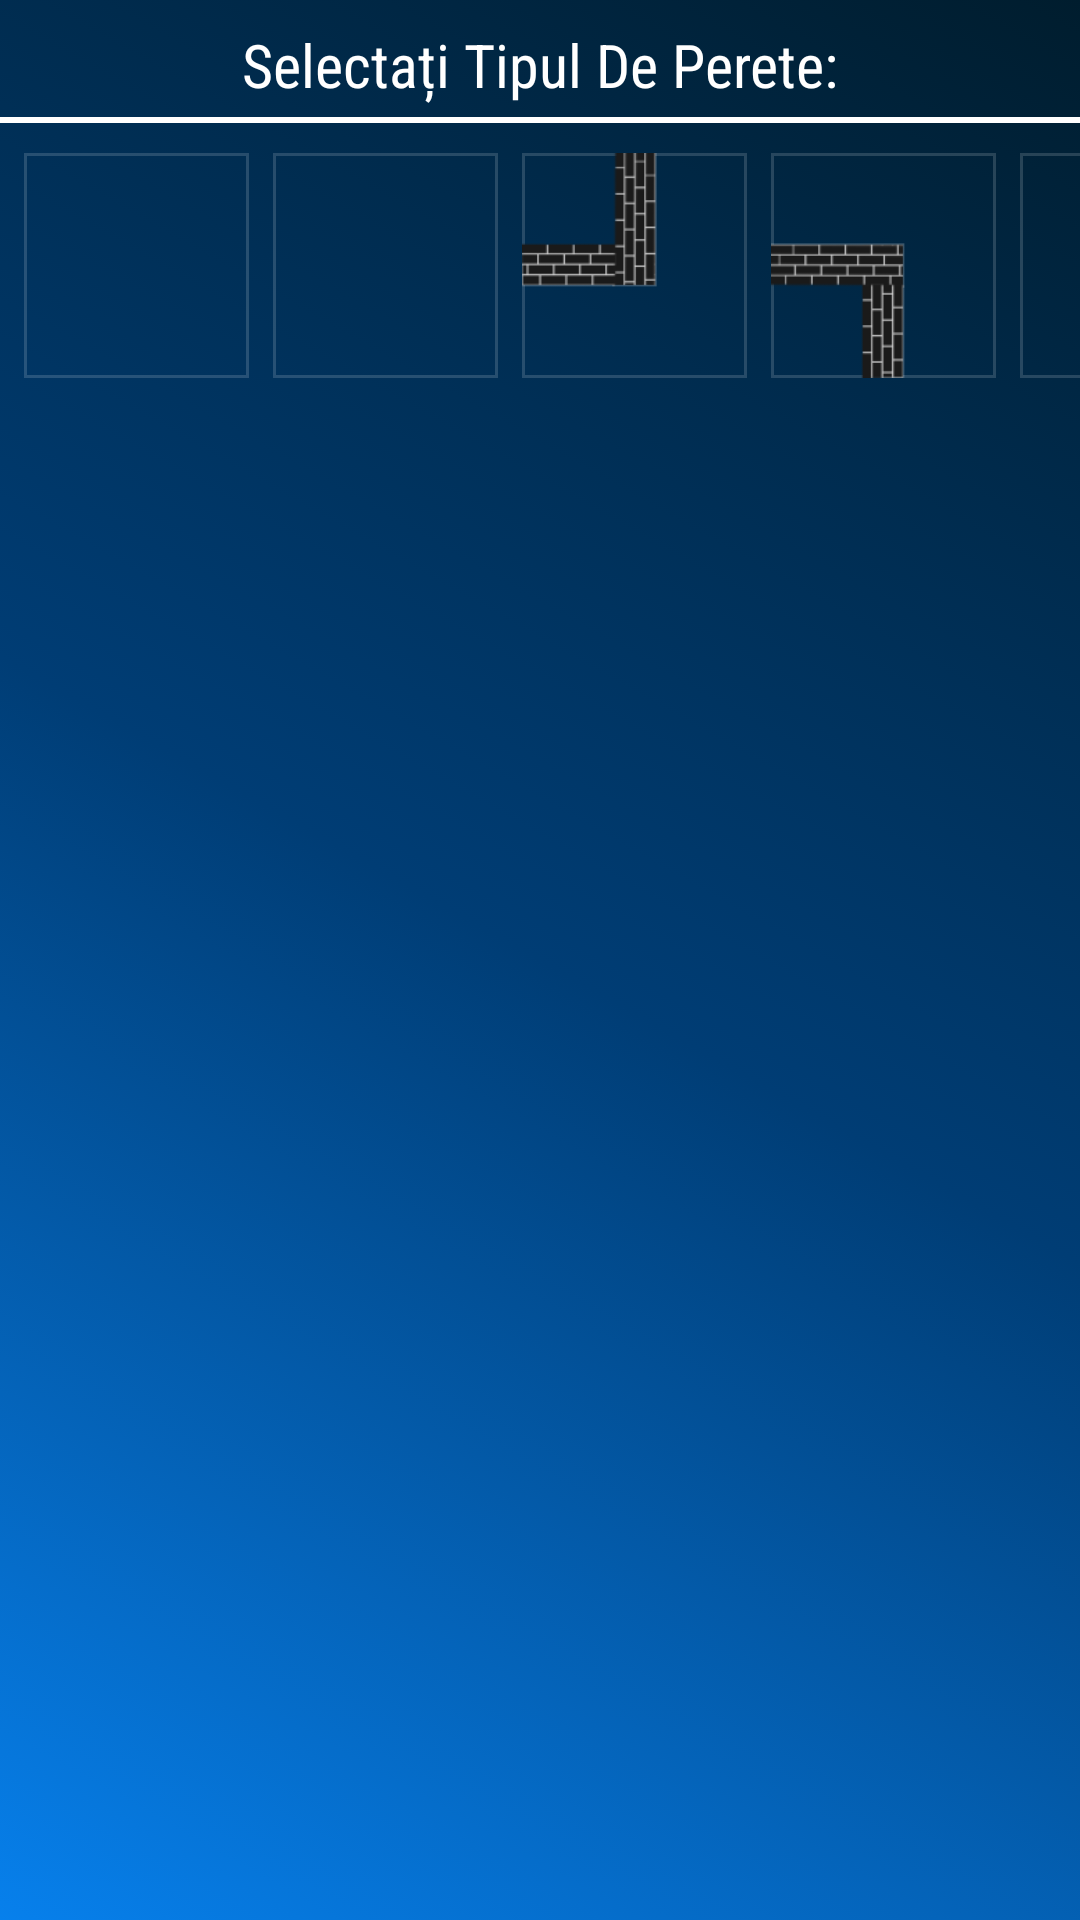

Android layout source for this screen:
<!-- AndroidManifest.xml: application theme AppTheme -->
<!-- res/layout/new_wall_dialog.xml -->
<?xml version="1.0" encoding="utf-8"?>
<androidx.constraintlayout.widget.ConstraintLayout xmlns:android="http://schemas.android.com/apk/res/android"
    xmlns:app="http://schemas.android.com/apk/res-auto"
    xmlns:tools="http://schemas.android.com/tools"
    android:id="@+id/wallTypeDialog"
    android:layout_width="506dp"
    android:layout_height="140dp"
    android:background="@drawable/bkgr_animation"
    tools:context=".activities.NewWallActivity">

    <TextView
        android:id="@+id/titleTxtViewTable"
        android:layout_width="wrap_content"
        android:layout_height="wrap_content"
        android:layout_marginStart="8dp"
        android:layout_marginTop="8dp"
        android:layout_marginEnd="8dp"
        android:text="@string/activity_new_wall_title"
        android:textColor="@color/whiteColor"
        android:textSize="20sp"
        app:fontFamily="@string/font_family_1"
        app:layout_constraintEnd_toEndOf="parent"
        app:layout_constraintStart_toStartOf="parent"
        app:layout_constraintTop_toTopOf="parent" />

    <View
        android:id="@+id/view"
        android:layout_width="match_parent"
        android:layout_height="2dp"
        android:layout_marginTop="4dp"
        android:background="@color/whiteColor"
        app:layout_constraintEnd_toEndOf="parent"
        app:layout_constraintStart_toStartOf="parent"
        app:layout_constraintTop_toBottomOf="@+id/titleTxtViewTable" />

    <ImageView
        android:id="@+id/perete"
        android:layout_width="75dp"
        android:layout_height="75dp"
        android:layout_marginStart="8dp"
        android:layout_marginTop="16dp"
        android:background="@drawable/simple_border"
        android:src="@drawable/ic_launcher_foreground_perete"
        android:tag="perete"
        app:layout_constraintStart_toStartOf="parent"
        app:layout_constraintTop_toBottomOf="@+id/titleTxtViewTable"
        tools:ignore="ContentDescription" />

    <ImageView
        android:id="@+id/perete_2"
        android:layout_width="75dp"
        android:layout_height="75dp"
        android:layout_marginStart="8dp"
        android:layout_marginTop="16dp"
        android:background="@drawable/simple_border"
        android:src="@drawable/ic_launcher_foreground_perete_2"
        android:tag="perete_2"
        app:layout_constraintStart_toEndOf="@+id/perete"
        app:layout_constraintTop_toBottomOf="@+id/titleTxtViewTable"
        tools:ignore="ContentDescription" />

    <ImageView
        android:id="@+id/perete_3"
        android:layout_width="75dp"
        android:layout_height="75dp"
        android:layout_marginStart="8dp"
        android:layout_marginTop="16dp"
        android:background="@drawable/simple_border"
        android:src="@drawable/ic_launcher_foreground_perete_3"
        android:tag="perete_3"
        app:layout_constraintStart_toEndOf="@+id/perete_2"
        app:layout_constraintTop_toBottomOf="@+id/titleTxtViewTable"
        tools:ignore="ContentDescription" />

    <ImageView
        android:id="@+id/perete_4"
        android:layout_width="75dp"
        android:layout_height="75dp"
        android:layout_marginStart="8dp"
        android:layout_marginTop="16dp"
        android:background="@drawable/simple_border"
        android:src="@drawable/ic_launcher_foreground_perete_4"
        android:tag="perete_4"
        app:layout_constraintStart_toEndOf="@+id/perete_3"
        app:layout_constraintTop_toBottomOf="@+id/titleTxtViewTable"
        tools:ignore="ContentDescription" />

    <ImageView
        android:id="@+id/perete_5"
        android:layout_width="75dp"
        android:layout_height="75dp"
        android:layout_marginStart="8dp"
        android:layout_marginTop="16dp"
        android:background="@drawable/simple_border"
        android:src="@drawable/ic_launcher_foreground_perete_5"
        android:tag="perete_5"
        app:layout_constraintStart_toEndOf="@+id/perete_4"
        app:layout_constraintTop_toBottomOf="@+id/titleTxtViewTable"
        tools:ignore="ContentDescription" />

    <ImageView
        android:id="@+id/perete_6"
        android:layout_width="75dp"
        android:layout_height="75dp"
        android:layout_marginStart="8dp"
        android:layout_marginTop="16dp"
        android:layout_marginEnd="8dp"
        android:background="@drawable/simple_border"
        android:src="@drawable/ic_launcher_foreground_perete_6"
        android:tag="perete_6"
        app:layout_constraintStart_toEndOf="@+id/perete_5"
        app:layout_constraintTop_toBottomOf="@+id/titleTxtViewTable"
        tools:ignore="ContentDescription" />

</androidx.constraintlayout.widget.ConstraintLayout>
<!-- resources referenced by this layout -->
<resources>
  <color name="whiteColor">#FFFFFF</color>
  <!-- drawable bkgr_animation (drawable) -->
  <?xml version="1.0" encoding="utf-8"?>
  <animation-list xmlns:android="http://schemas.android.com/apk/res/android">
      <item android:duration="3500">
          <shape android:shape="rectangle">
              <gradient
                  android:angle="45"
                  android:centerColor="#003D75"
                  android:endColor="#001D2E"
                  android:startColor="#0780EC" />
          </shape>
      </item>
  
      <item android:duration="3500">
          <shape android:shape="rectangle">
              <gradient
                  android:angle="45"
                  android:centerColor="#0780EC"
                  android:endColor="#003D75"
                  android:startColor="#0780EC" />
          </shape>
      </item>
  
  
  </animation-list>
  <!-- drawable ic_launcher_foreground_perete_3: png bitmap (drawable, 3684 bytes) -->
  <!-- drawable ic_launcher_foreground_perete_4: png bitmap (drawable, 3298 bytes) -->
  <!-- drawable ic_launcher_foreground_perete_5: png bitmap (drawable, 3606 bytes) -->
  <!-- drawable ic_launcher_foreground_perete_6: png bitmap (drawable, 3325 bytes) -->
  <!-- drawable simple_border (drawable) -->
  <?xml version="1.0" encoding="utf-8"?>
  <shape xmlns:android="http://schemas.android.com/apk/res/android">
      <stroke
          android:width="1dp"
          android:color="#27FFFFFF" />
  </shape>
  <string name="activity_new_wall_title">Selectați Tipul De Perete:</string>
  <string name="font_family_1">sans-serif-condensed</string>
  <style name="AppTheme" parent="Theme.AppCompat.Light.NoActionBar">
          
          <item name="colorPrimary">@color/colorPrimary</item>
          <item name="colorPrimaryDark">@color/colorPrimaryDark</item>
          <item name="colorAccent">@color/colorAccent</item>
      </style>
  <color name="colorPrimary">#008577</color>
  <color name="colorPrimaryDark">#00574B</color>
  <color name="colorAccent">#D81B60</color>
</resources>
